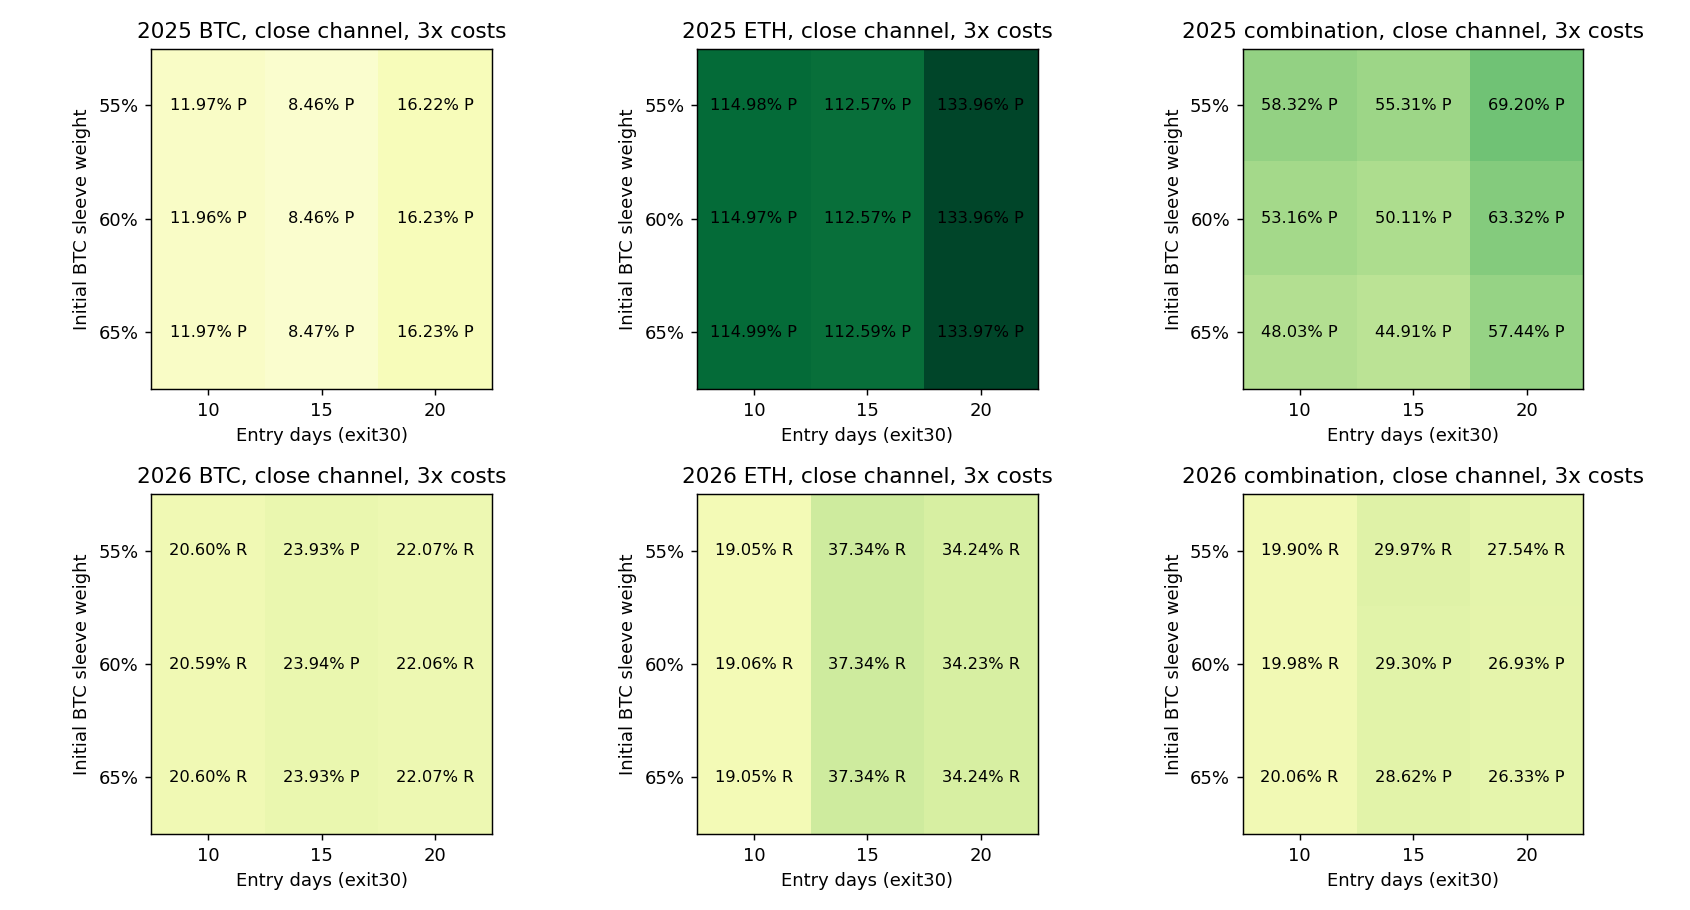

Values plotted in this chart, from the file beside it:
config, year, is_new, role, asset, entry_days, BTC_initial_weight, capital_usdt, cost, net_return_pct, minute_DD_pct, daily_DD_pct, Sharpe365, Calmar, positive_folds1, round_trips, cost_pct, first_five_folds_return_pct, last_fold_return_pct, status
channel_alloc_2025_BTC_e10_x30_c1100, 2025, True, component, BTC, 10, 0.55, 1100, 1, 14.34, 14.29, 12.42, 1.039, 2.185, 4, 4, 1.083, 16.57, -1.916, passed
channel_alloc_2025_BTC_e10_x30_c1100, 2025, True, component, BTC, 10, 0.55, 1100, 2, 13.14, 14.52, 12.65, 0.9672, 1.959, 4, 4, 2.154, 15.8, -2.301, passed
channel_alloc_2025_BTC_e10_x30_c1100, 2025, True, component, BTC, 10, 0.55, 1100, 3, 11.97, 14.74, 12.88, 0.8971, 1.748, 4, 4, 3.213, 15.05, -2.684, passed
channel_alloc_2025_BTC_e10_x30_c1200, 2025, True, component, BTC, 10, 0.6, 1200, 1, 14.33, 14.29, 12.42, 1.038, 2.184, 4, 4, 1.083, 16.57, -1.92, passed
channel_alloc_2025_BTC_e10_x30_c1200, 2025, True, component, BTC, 10, 0.6, 1200, 2, 13.14, 14.52, 12.65, 0.9672, 1.959, 4, 4, 2.155, 15.8, -2.301, passed
channel_alloc_2025_BTC_e10_x30_c1200, 2025, True, component, BTC, 10, 0.6, 1200, 3, 11.96, 14.74, 12.88, 0.8965, 1.746, 4, 4, 3.214, 15.04, -2.683, passed
channel_alloc_2025_BTC_e10_x30_c1300, 2025, False, component, BTC, 10, 0.65, 1300, 1, 14.33, 14.29, 12.42, 1.038, 2.183, 4, 4, 1.083, 16.56, -1.917, passed
channel_alloc_2025_BTC_e10_x30_c1300, 2025, False, component, BTC, 10, 0.65, 1300, 2, 13.14, 14.51, 12.65, 0.9677, 1.961, 4, 4, 2.155, 15.81, -2.301, passed
channel_alloc_2025_BTC_e10_x30_c1300, 2025, False, component, BTC, 10, 0.65, 1300, 3, 11.97, 14.74, 12.88, 0.8972, 1.748, 4, 4, 3.215, 15.06, -2.686, passed
channel_alloc_2025_BTC_e15_x30_c1100, 2025, True, component, BTC, 15, 0.55, 1100, 1, 10.76, 14.08, 12.54, 0.8437, 1.636, 4, 4, 1.07, 14.85, -3.566, passed
channel_alloc_2025_BTC_e15_x30_c1100, 2025, True, component, BTC, 15, 0.55, 1100, 2, 9.615, 14.3, 12.88, 0.7723, 1.431, 4, 4, 2.129, 14.11, -3.943, passed
channel_alloc_2025_BTC_e15_x30_c1100, 2025, True, component, BTC, 15, 0.55, 1100, 3, 8.462, 14.53, 13.22, 0.6998, 1.233, 4, 4, 3.177, 13.36, -4.319, passed
channel_alloc_2025_BTC_e15_x30_c1200, 2025, True, component, BTC, 15, 0.6, 1200, 1, 10.76, 14.08, 12.54, 0.8439, 1.637, 4, 4, 1.071, 14.86, -3.566, passed
channel_alloc_2025_BTC_e15_x30_c1200, 2025, True, component, BTC, 15, 0.6, 1200, 2, 9.606, 14.31, 12.88, 0.7717, 1.429, 4, 4, 2.13, 14.11, -3.946, passed
channel_alloc_2025_BTC_e15_x30_c1200, 2025, True, component, BTC, 15, 0.6, 1200, 3, 8.464, 14.53, 13.22, 0.6999, 1.233, 4, 4, 3.178, 13.36, -4.32, passed
channel_alloc_2025_BTC_e15_x30_c1300, 2025, False, component, BTC, 15, 0.65, 1300, 1, 10.75, 14.08, 12.54, 0.8432, 1.634, 4, 4, 1.071, 14.85, -3.566, passed
channel_alloc_2025_BTC_e15_x30_c1300, 2025, False, component, BTC, 15, 0.65, 1300, 2, 9.603, 14.31, 12.88, 0.7715, 1.428, 4, 4, 2.131, 14.1, -3.944, passed
channel_alloc_2025_BTC_e15_x30_c1300, 2025, False, component, BTC, 15, 0.65, 1300, 3, 8.466, 14.53, 13.23, 0.6999, 1.233, 4, 4, 3.179, 13.36, -4.321, passed
channel_alloc_2025_BTC_e20_x30_c1100, 2025, True, component, BTC, 20, 0.55, 1100, 1, 18.07, 12.13, 10.63, 1.435, 3.301, 4, 3, 0.8953, 24.62, -5.26, passed
channel_alloc_2025_BTC_e20_x30_c1100, 2025, True, component, BTC, 20, 0.55, 1100, 2, 17.14, 12.13, 10.86, 1.376, 3.119, 4, 3, 1.783, 24.13, -5.629, passed
channel_alloc_2025_BTC_e20_x30_c1100, 2025, True, component, BTC, 20, 0.55, 1100, 3, 16.22, 12.13, 11.09, 1.316, 2.939, 4, 3, 2.664, 23.64, -6.001, passed
channel_alloc_2025_BTC_e20_x30_c1200, 2025, True, component, BTC, 20, 0.6, 1200, 1, 18.07, 12.13, 10.63, 1.435, 3.301, 4, 3, 0.8954, 24.62, -5.258, passed
channel_alloc_2025_BTC_e20_x30_c1200, 2025, True, component, BTC, 20, 0.6, 1200, 2, 17.14, 12.13, 10.86, 1.376, 3.119, 4, 3, 1.784, 24.13, -5.629, passed
channel_alloc_2025_BTC_e20_x30_c1200, 2025, True, component, BTC, 20, 0.6, 1200, 3, 16.23, 12.13, 11.09, 1.316, 2.939, 4, 3, 2.664, 23.64, -5.998, passed
channel_alloc_2025_BTC_e20_x30_c1300, 2025, False, component, BTC, 20, 0.65, 1300, 1, 18.07, 12.13, 10.63, 1.435, 3.301, 4, 3, 0.8958, 24.62, -5.261, passed
channel_alloc_2025_BTC_e20_x30_c1300, 2025, False, component, BTC, 20, 0.65, 1300, 2, 17.14, 12.13, 10.86, 1.376, 3.119, 4, 3, 1.784, 24.13, -5.629, passed
channel_alloc_2025_BTC_e20_x30_c1300, 2025, False, component, BTC, 20, 0.65, 1300, 3, 16.23, 12.13, 11.09, 1.316, 2.939, 4, 3, 2.666, 23.65, -6, passed
channel_alloc_2025_ETH_e10_x30_c900, 2025, True, component, ETH, 10, 0.55, 900, 1, 118.4, 19.83, 16.91, 2.767, 19.54, 5, 3, 0.9715, 112.9, 2.569, passed
channel_alloc_2025_ETH_e10_x30_c900, 2025, True, component, ETH, 10, 0.55, 900, 2, 116.7, 20.04, 17.13, 2.741, 18.95, 5, 3, 1.933, 111.5, 2.434, passed
channel_alloc_2025_ETH_e10_x30_c900, 2025, True, component, ETH, 10, 0.55, 900, 3, 115, 20.25, 17.34, 2.715, 18.38, 5, 3, 2.887, 110.2, 2.3, passed
channel_alloc_2025_ETH_e10_x30_c800, 2025, True, component, ETH, 10, 0.6, 800, 1, 118.4, 19.83, 16.91, 2.767, 19.54, 5, 3, 0.9714, 112.9, 2.569, passed
channel_alloc_2025_ETH_e10_x30_c800, 2025, True, component, ETH, 10, 0.6, 800, 2, 116.7, 20.04, 17.13, 2.741, 18.95, 5, 3, 1.932, 111.5, 2.435, passed
channel_alloc_2025_ETH_e10_x30_c800, 2025, True, component, ETH, 10, 0.6, 800, 3, 115, 20.25, 17.34, 2.715, 18.38, 5, 3, 2.885, 110.1, 2.3, passed
channel_alloc_2025_ETH_e10_x30_c700, 2025, False, component, ETH, 10, 0.65, 700, 1, 118.4, 19.83, 16.91, 2.767, 19.54, 5, 3, 0.9711, 112.9, 2.569, passed
channel_alloc_2025_ETH_e10_x30_c700, 2025, False, component, ETH, 10, 0.65, 700, 2, 116.7, 20.04, 17.13, 2.741, 18.95, 5, 3, 1.931, 111.5, 2.434, passed
channel_alloc_2025_ETH_e10_x30_c700, 2025, False, component, ETH, 10, 0.65, 700, 3, 115, 20.25, 17.34, 2.715, 18.38, 5, 3, 2.883, 110.2, 2.3, passed
channel_alloc_2025_ETH_e15_x30_c900, 2025, True, component, ETH, 15, 0.55, 900, 1, 116, 19.83, 16.91, 2.746, 18.99, 5, 3, 0.9613, 110.6, 2.569, passed
channel_alloc_2025_ETH_e15_x30_c900, 2025, True, component, ETH, 15, 0.55, 900, 2, 114.2, 20.04, 17.13, 2.721, 18.41, 5, 3, 1.913, 109.2, 2.434, passed
channel_alloc_2025_ETH_e15_x30_c900, 2025, True, component, ETH, 15, 0.55, 900, 3, 112.6, 20.25, 17.34, 2.695, 17.85, 5, 3, 2.857, 107.8, 2.299, passed
channel_alloc_2025_ETH_e15_x30_c800, 2025, True, component, ETH, 15, 0.6, 800, 1, 115.9, 19.83, 16.91, 2.746, 18.98, 5, 3, 0.9612, 110.5, 2.569, passed
channel_alloc_2025_ETH_e15_x30_c800, 2025, True, component, ETH, 15, 0.6, 800, 2, 114.3, 20.04, 17.13, 2.721, 18.41, 5, 3, 1.912, 109.2, 2.435, passed
channel_alloc_2025_ETH_e15_x30_c800, 2025, True, component, ETH, 15, 0.6, 800, 3, 112.6, 20.25, 17.34, 2.695, 17.85, 5, 3, 2.856, 107.8, 2.3, passed
channel_alloc_2025_ETH_e15_x30_c700, 2025, False, component, ETH, 15, 0.65, 700, 1, 116, 19.83, 16.91, 2.746, 18.99, 5, 3, 0.9608, 110.5, 2.57, passed
channel_alloc_2025_ETH_e15_x30_c700, 2025, False, component, ETH, 15, 0.65, 700, 2, 114.3, 20.04, 17.13, 2.721, 18.41, 5, 3, 1.911, 109.2, 2.435, passed
channel_alloc_2025_ETH_e15_x30_c700, 2025, False, component, ETH, 15, 0.65, 700, 3, 112.6, 20.25, 17.34, 2.695, 17.85, 5, 3, 2.853, 107.8, 2.3, passed
channel_alloc_2025_ETH_e20_x30_c900, 2025, True, component, ETH, 20, 0.55, 900, 1, 136.4, 20.42, 17.52, 3.076, 23.14, 5, 2, 0.7905, 130.5, 2.569, passed
channel_alloc_2025_ETH_e20_x30_c900, 2025, True, component, ETH, 20, 0.55, 900, 2, 135.2, 20.62, 17.73, 3.057, 22.62, 5, 2, 1.575, 129.6, 2.434, passed
channel_alloc_2025_ETH_e20_x30_c900, 2025, True, component, ETH, 20, 0.55, 900, 3, 134, 20.83, 17.95, 3.039, 22.1, 5, 2, 2.355, 128.7, 2.299, passed
channel_alloc_2025_ETH_e20_x30_c800, 2025, True, component, ETH, 20, 0.6, 800, 1, 136.4, 20.42, 17.52, 3.076, 23.15, 5, 2, 0.7899, 130.5, 2.569, passed
channel_alloc_2025_ETH_e20_x30_c800, 2025, True, component, ETH, 20, 0.6, 800, 2, 135.2, 20.63, 17.73, 3.057, 22.62, 5, 2, 1.574, 129.6, 2.434, passed
channel_alloc_2025_ETH_e20_x30_c800, 2025, True, component, ETH, 20, 0.6, 800, 3, 134, 20.83, 17.95, 3.039, 22.1, 5, 2, 2.354, 128.7, 2.3, passed
channel_alloc_2025_ETH_e20_x30_c700, 2025, False, component, ETH, 20, 0.65, 700, 1, 136.4, 20.41, 17.52, 3.076, 23.14, 5, 2, 0.7898, 130.5, 2.569, passed
channel_alloc_2025_ETH_e20_x30_c700, 2025, False, component, ETH, 20, 0.65, 700, 2, 135.2, 20.62, 17.73, 3.057, 22.61, 5, 2, 1.573, 129.6, 2.434, passed
channel_alloc_2025_ETH_e20_x30_c700, 2025, False, component, ETH, 20, 0.65, 700, 3, 134, 20.83, 17.95, 3.039, 22.1, 5, 2, 2.352, 128.7, 2.3, passed
channel_alloc_2025_combo_e10_x30_btc0.55, 2025, True, combination, 75:25, 10, 0.55, 2000, 1, 61.17, 14.23, 12.55, 2.455, 11.47, 5, 7, 1.033, 59.93, 0.7711, passed
channel_alloc_2025_combo_e10_x30_btc0.55, 2025, True, combination, 75:25, 10, 0.55, 2000, 2, 59.73, 14.46, 12.78, 2.412, 10.96, 5, 7, 2.054, 58.88, 0.536, passed
channel_alloc_2025_combo_e10_x30_btc0.55, 2025, True, combination, 75:25, 10, 0.55, 2000, 3, 58.32, 14.68, 13.01, 2.369, 10.48, 5, 7, 3.066, 57.85, 0.3018, passed
channel_alloc_2025_combo_e10_x30_btc0.6, 2025, True, combination, 75:25, 10, 0.6, 2000, 1, 55.96, 13.77, 12.35, 2.387, 10.62, 5, 7, 1.038, 55.11, 0.5449, passed
channel_alloc_2025_combo_e10_x30_btc0.6, 2025, True, combination, 75:25, 10, 0.6, 2000, 2, 54.56, 13.96, 12.54, 2.341, 10.16, 5, 7, 2.066, 54.1, 0.2993, passed
channel_alloc_2025_combo_e10_x30_btc0.6, 2025, True, combination, 75:25, 10, 0.6, 2000, 3, 53.16, 14.14, 12.72, 2.295, 9.719, 5, 7, 3.082, 53.08, 0.05289, passed
... 102 more rows
